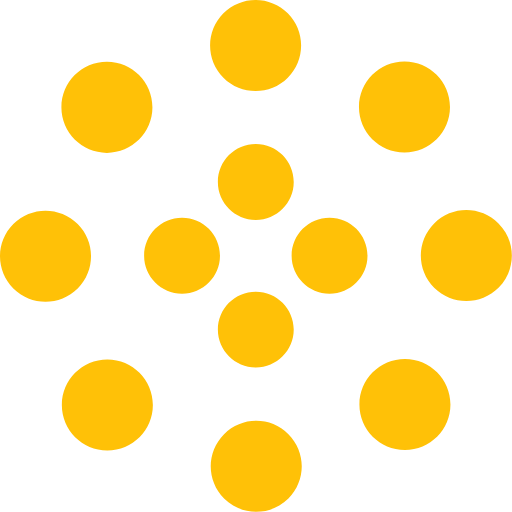
t = 0.00 s
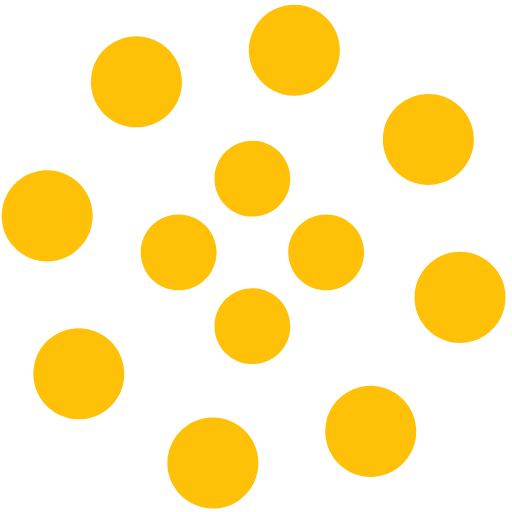
t = 1.25 s
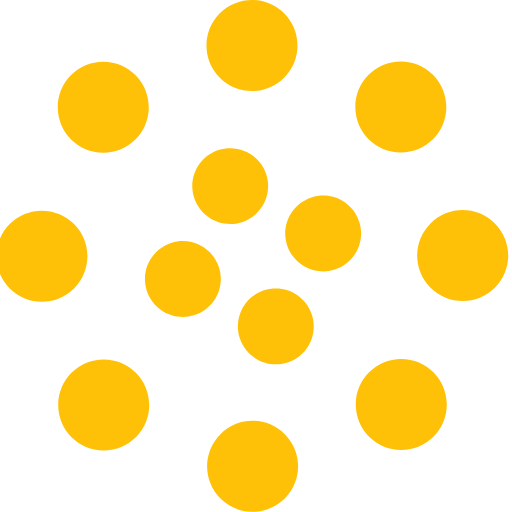
t = 2.00 s
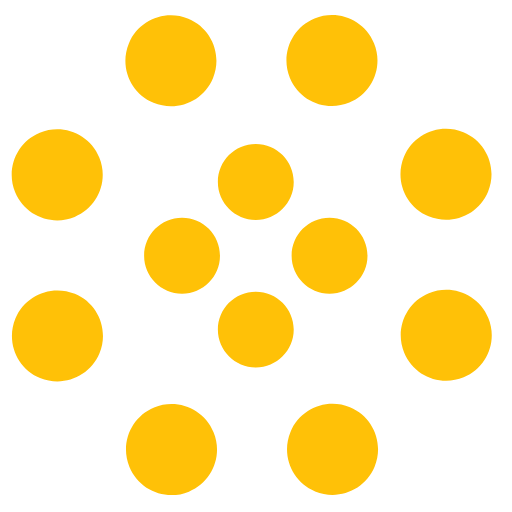
t = 2.50 s
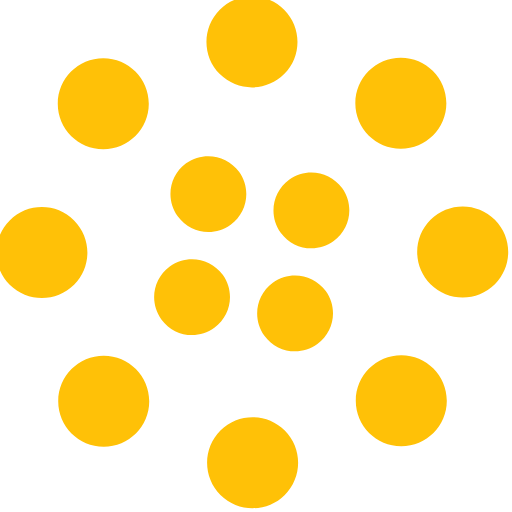
t = 4.00 s
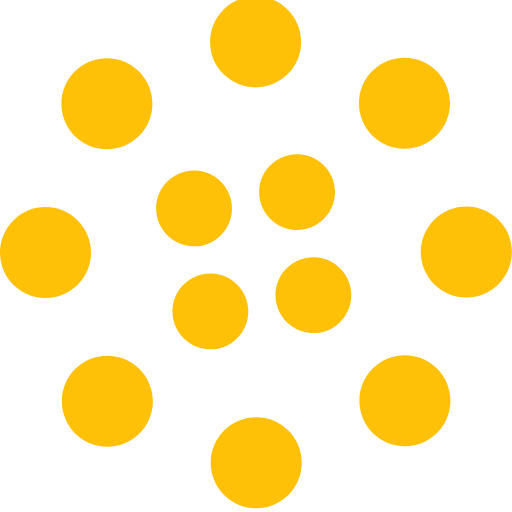
t = 6.00 s

The animated SVG that drew these frames (rendered in a browser with its animation timeline set to each time). Animation: 2 SMIL elements (animateTransform=2); one cycle of 8.00 s, repeats indefinitely.

<svg width="135" height="135" viewBox="0 0 135 135" xmlns="http://www.w3.org/2000/svg" fill="#ffc107">
    <path d="M67.447 58c5.523 0 10-4.477 10-10s-4.477-10-10-10-10 4.477-10 10 4.477 10 10 10zm9.448 9.447c0 5.523 4.477 10 10 10 5.522 0 10-4.477 10-10s-4.478-10-10-10c-5.523 0-10 4.477-10 10zm-9.448 9.448c-5.523 0-10 4.477-10 10 0 5.522 4.477 10 10 10s10-4.478 10-10c0-5.523-4.477-10-10-10zM58 67.447c0-5.523-4.477-10-10-10s-10 4.477-10 10 4.477 10 10 10 10-4.477 10-10z">
        <animateTransform
            attributeName="transform"
            type="rotate"
            from="0 67 67"
            to="-360 67 67"
            dur="2.5s"
            repeatCount="indefinite"/>
    </path>
    <path d="M28.19 40.31c6.627 0 12-5.374 12-12 0-6.628-5.373-12-12-12-6.628 0-12 5.372-12 12 0 6.626 5.372 12 12 12zm30.72-19.825c4.686 4.687 12.284 4.687 16.97 0 4.686-4.686 4.686-12.284 0-16.97-4.686-4.687-12.284-4.687-16.97 0-4.687 4.686-4.687 12.284 0 16.97zm35.74 7.705c0 6.627 5.37 12 12 12 6.626 0 12-5.373 12-12 0-6.628-5.374-12-12-12-6.63 0-12 5.372-12 12zm19.822 30.72c-4.686 4.686-4.686 12.284 0 16.97 4.687 4.686 12.285 4.686 16.97 0 4.687-4.686 4.687-12.284 0-16.97-4.685-4.687-12.283-4.687-16.97 0zm-7.704 35.74c-6.627 0-12 5.37-12 12 0 6.626 5.373 12 12 12s12-5.374 12-12c0-6.63-5.373-12-12-12zm-30.72 19.822c-4.686-4.686-12.284-4.686-16.97 0-4.686 4.687-4.686 12.285 0 16.97 4.686 4.687 12.284 4.687 16.97 0 4.687-4.685 4.687-12.283 0-16.97zm-35.74-7.704c0-6.627-5.372-12-12-12-6.626 0-12 5.373-12 12s5.374 12 12 12c6.628 0 12-5.373 12-12zm-19.823-30.72c4.687-4.686 4.687-12.284 0-16.97-4.686-4.686-12.284-4.686-16.97 0-4.687 4.686-4.687 12.284 0 16.97 4.686 4.687 12.284 4.687 16.97 0z">
        <animateTransform
            attributeName="transform"
            type="rotate"
            from="0 67 67"
            to="360 67 67"
            dur="8s"
            repeatCount="indefinite"/>
    </path>
</svg>
